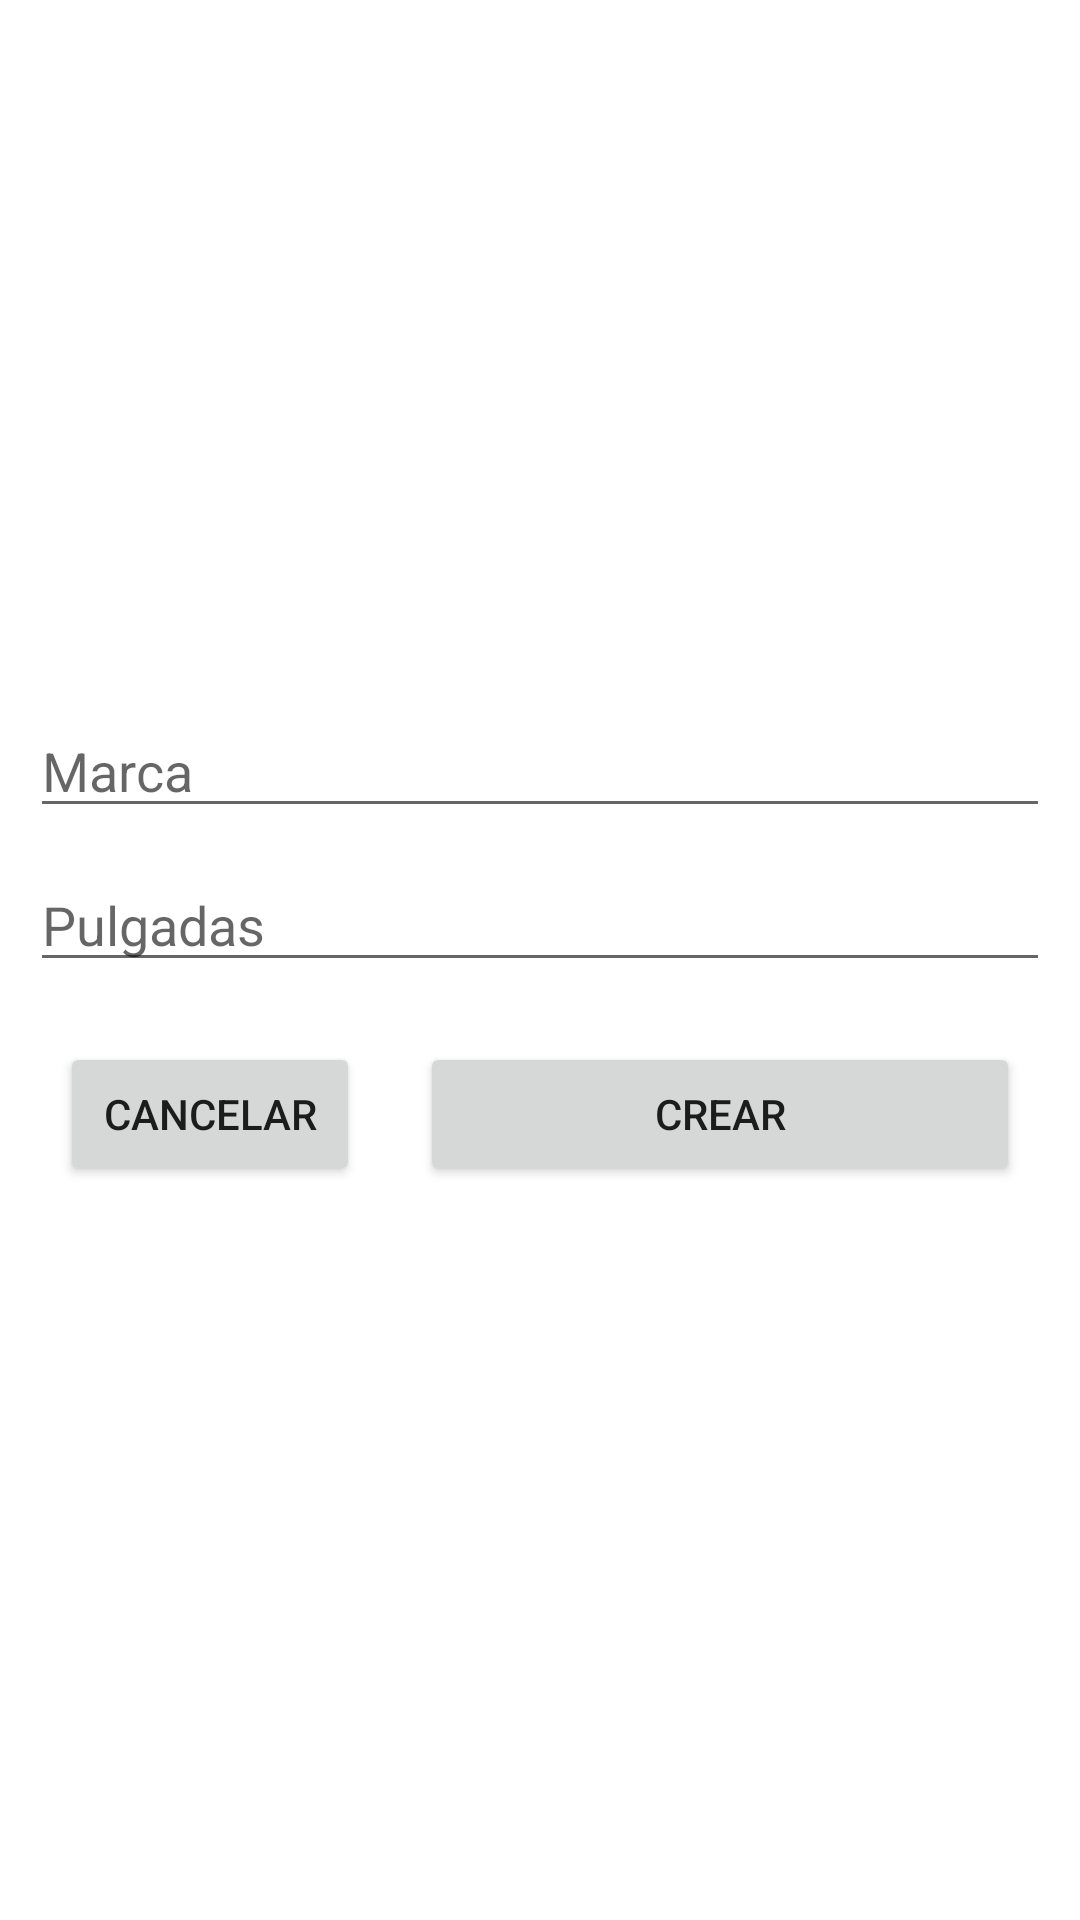

The Android layout XML behind this screen, and the referenced resources:
<!-- AndroidManifest.xml: application theme Theme.PMDMEjercicioDevolverInformacion02Edu -->
<!-- res/layout/activity_crear_bici.xml -->
<?xml version="1.0" encoding="utf-8"?>
<LinearLayout xmlns:android="http://schemas.android.com/apk/res/android"
    xmlns:app="http://schemas.android.com/apk/res-auto"
    xmlns:tools="http://schemas.android.com/tools"
    android:layout_width="match_parent"
    android:layout_height="match_parent"
    android:gravity="center|center_vertical"
    android:orientation="vertical"
    android:padding="10dp"
    tools:context=".CrearBiciActivity">

    <EditText
        android:id="@+id/txtMarcaCrearBici"
        android:layout_width="match_parent"
        android:layout_height="wrap_content"
        android:layout_marginBottom="10dp"
        android:ems="10"
        android:hint="Marca"
        android:inputType="textPersonName" />

    <EditText
        android:id="@+id/txtPulgadasCrearBici"
        android:layout_width="match_parent"
        android:layout_height="wrap_content"
        android:layout_marginBottom="10dp"
        android:ems="10"
        android:hint="Pulgadas"
        android:inputType="number" />


    <LinearLayout
        android:layout_width="match_parent"
        android:layout_height="wrap_content"
        android:orientation="horizontal">

        <Button
            android:id="@+id/btnCancelarCrearBici"
            android:layout_width="0dp"
            android:layout_height="wrap_content"
            android:layout_margin="10dp"
            android:layout_weight="1"
            android:text="Cancelar" />

        <Button
            android:id="@+id/btnCrearCrearBici"
            android:layout_width="0dp"
            android:layout_height="wrap_content"
            android:layout_margin="10dp"
            android:layout_weight="2"
            android:text="Crear" />
    </LinearLayout>
</LinearLayout>
<!-- resources referenced by this layout -->
<resources>
  <style name="Theme.PMDMEjercicioDevolverInformacion02Edu" parent="Theme.MaterialComponents.DayNight.DarkActionBar">
          
          <item name="colorPrimary">@color/purple_500</item>
          <item name="colorPrimaryVariant">@color/purple_700</item>
          <item name="colorOnPrimary">@color/white</item>
          
          <item name="colorSecondary">@color/teal_200</item>
          <item name="colorSecondaryVariant">@color/teal_700</item>
          <item name="colorOnSecondary">@color/black</item>
          
          <item name="android:statusBarColor" tools:targetApi="l">?attr/colorPrimaryVariant</item>
          
      </style>
  <!-- not gathered from this repository: default colours our renderer supplied (Android Studio template values) -->
  <color name="purple_500">#FF6200EE</color>
  <color name="purple_700">#FF3700B3</color>
  <color name="teal_200">#FF03DAC5</color>
  <color name="teal_700">#FF018786</color>
  <color name="black">#FF000000</color>
  <color name="white">#FFFFFFFF</color>
</resources>
